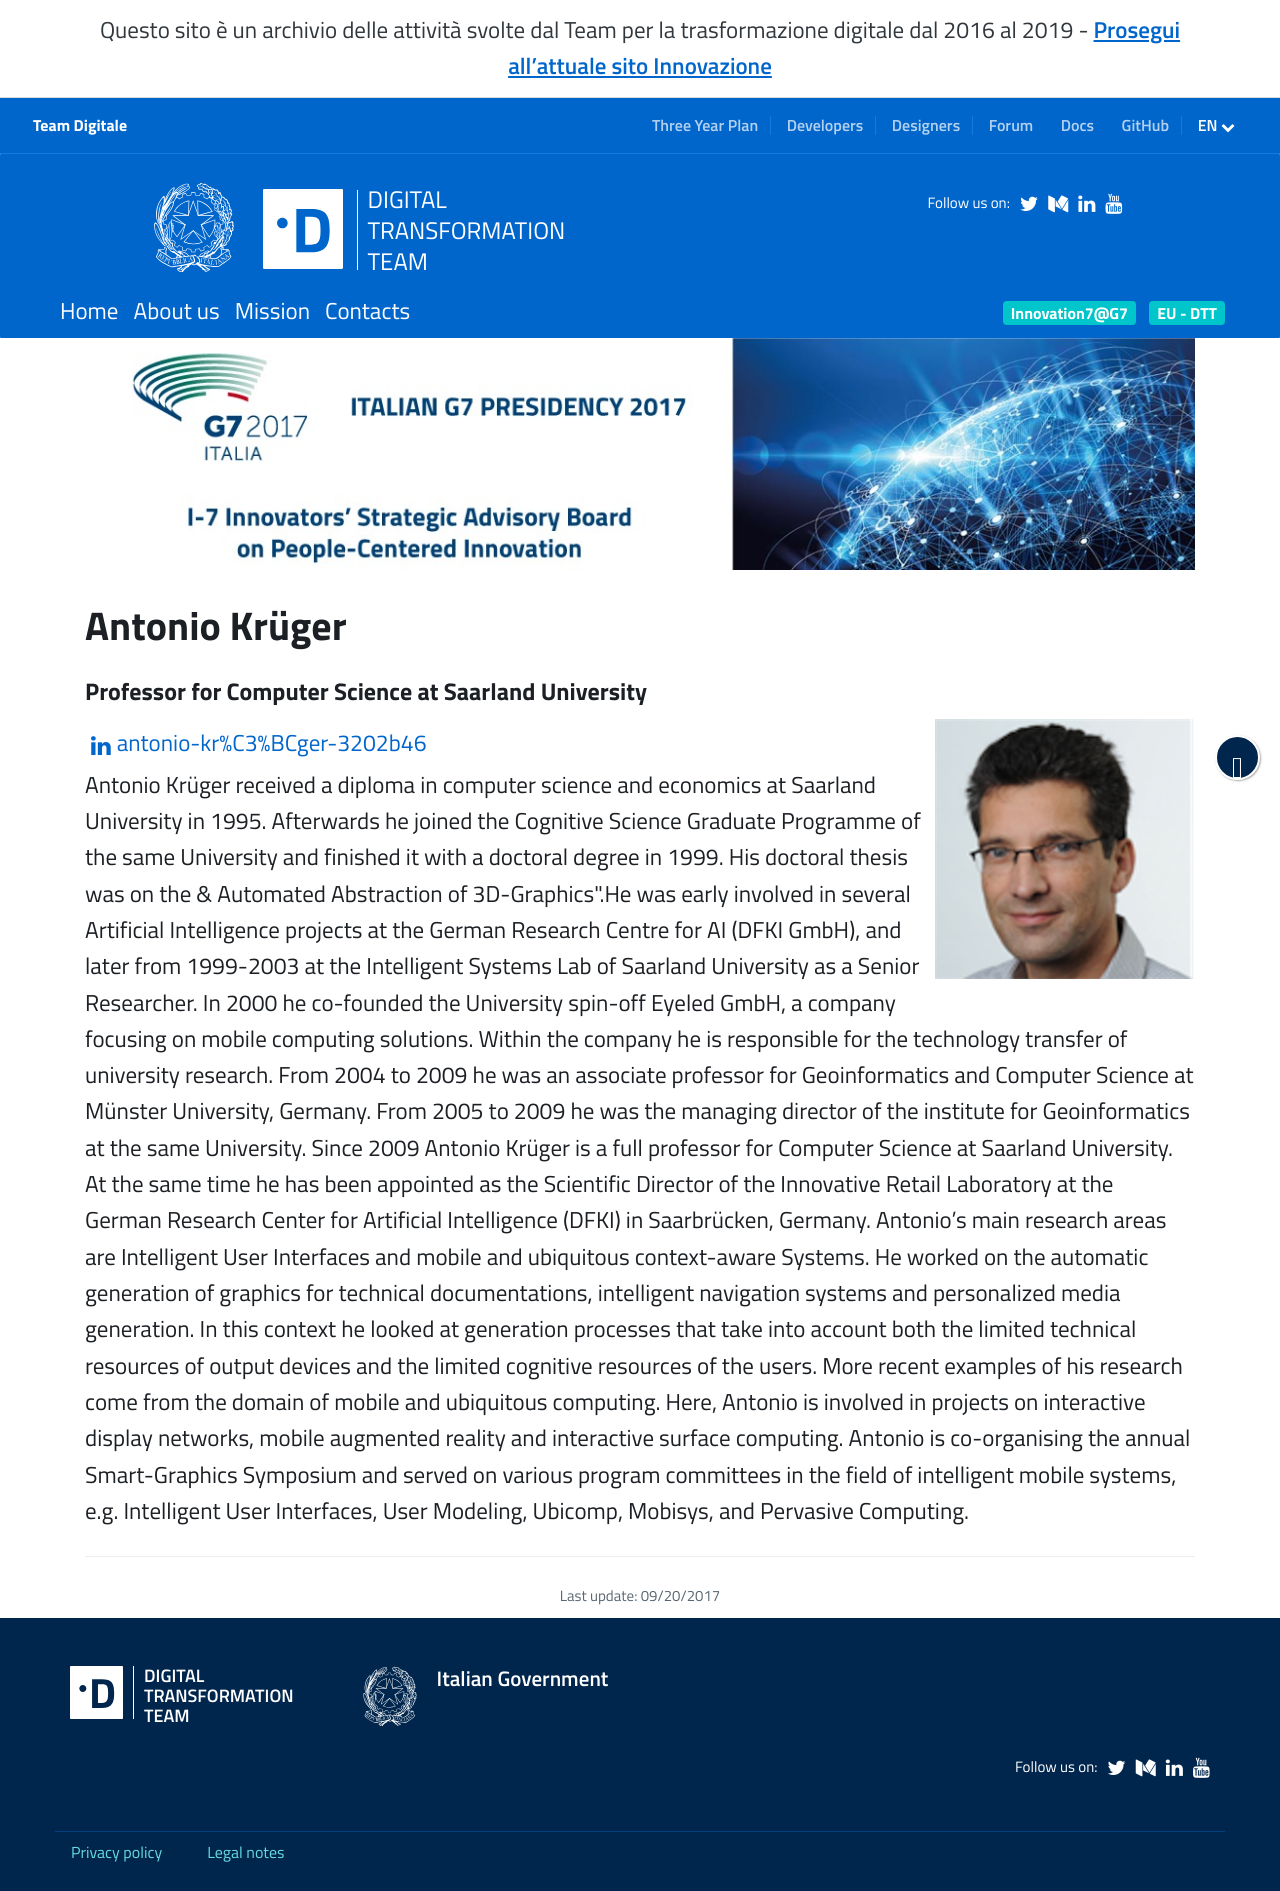

repository: teamdigitale/teamdigitale.governo.it · page: en/i7/people/antonio-kruger.htm · generator: jekyll

---
title: Antonio Krüger
lang: en
permalink: /en/i7/people/antonio-kruger.htm
layout: i7person
role: Professor for Computer Science at Saarland University
country: Germany
linkedin_url: https://de.linkedin.com/in/antonio-kr%C3%BCger-3202b46 
ref: i7-kruger
parent_ref: i7
---

Antonio Krüger received a diploma in computer science and economics at Saarland University in 1995. Afterwards he joined the Cognitive Science Graduate Programme of the same University and finished it with a doctoral degree in 1999. His doctoral thesis was on the & Automated Abstraction of 3D-Graphics&quot;.He was early involved in several Artificial Intelligence projects at the German Research Centre for AI (DFKI GmbH), and later from 1999-2003 at the Intelligent Systems Lab of Saarland University as a Senior Researcher. In 2000 he co-founded the University spin-off Eyeled GmbH, a company focusing on mobile computing solutions. Within the company he is responsible for the technology transfer of university research.
From 2004 to 2009 he was an associate professor for Geoinformatics and Computer Science at Münster University, Germany. From 2005 to 2009 he was the managing director of the institute for Geoinformatics at the same University.
Since 2009 Antonio Krüger is a full professor for Computer Science at Saarland University. At the same time he has been appointed as the Scientific Director of the Innovative Retail Laboratory at the German Research Center for Artificial Intelligence (DFKI) in Saarbrücken, Germany.
Antonio's main research areas are Intelligent User Interfaces and mobile and ubiquitous context-aware Systems. He worked on the automatic generation of graphics for technical documentations, intelligent navigation systems and personalized media generation. In this context he looked at generation processes that take into account both the limited technical resources of output devices and the limited cognitive resources of the users. More recent examples of his research come from the domain of mobile and ubiquitous computing. Here, Antonio is involved in projects on interactive display networks, mobile augmented reality and interactive surface computing.
Antonio is co-organising the annual Smart-Graphics Symposium and served on various program committees in the field of intelligent mobile systems, e.g. Intelligent User Interfaces, User Modeling, Ubicomp, Mobisys, and Pervasive Computing.
